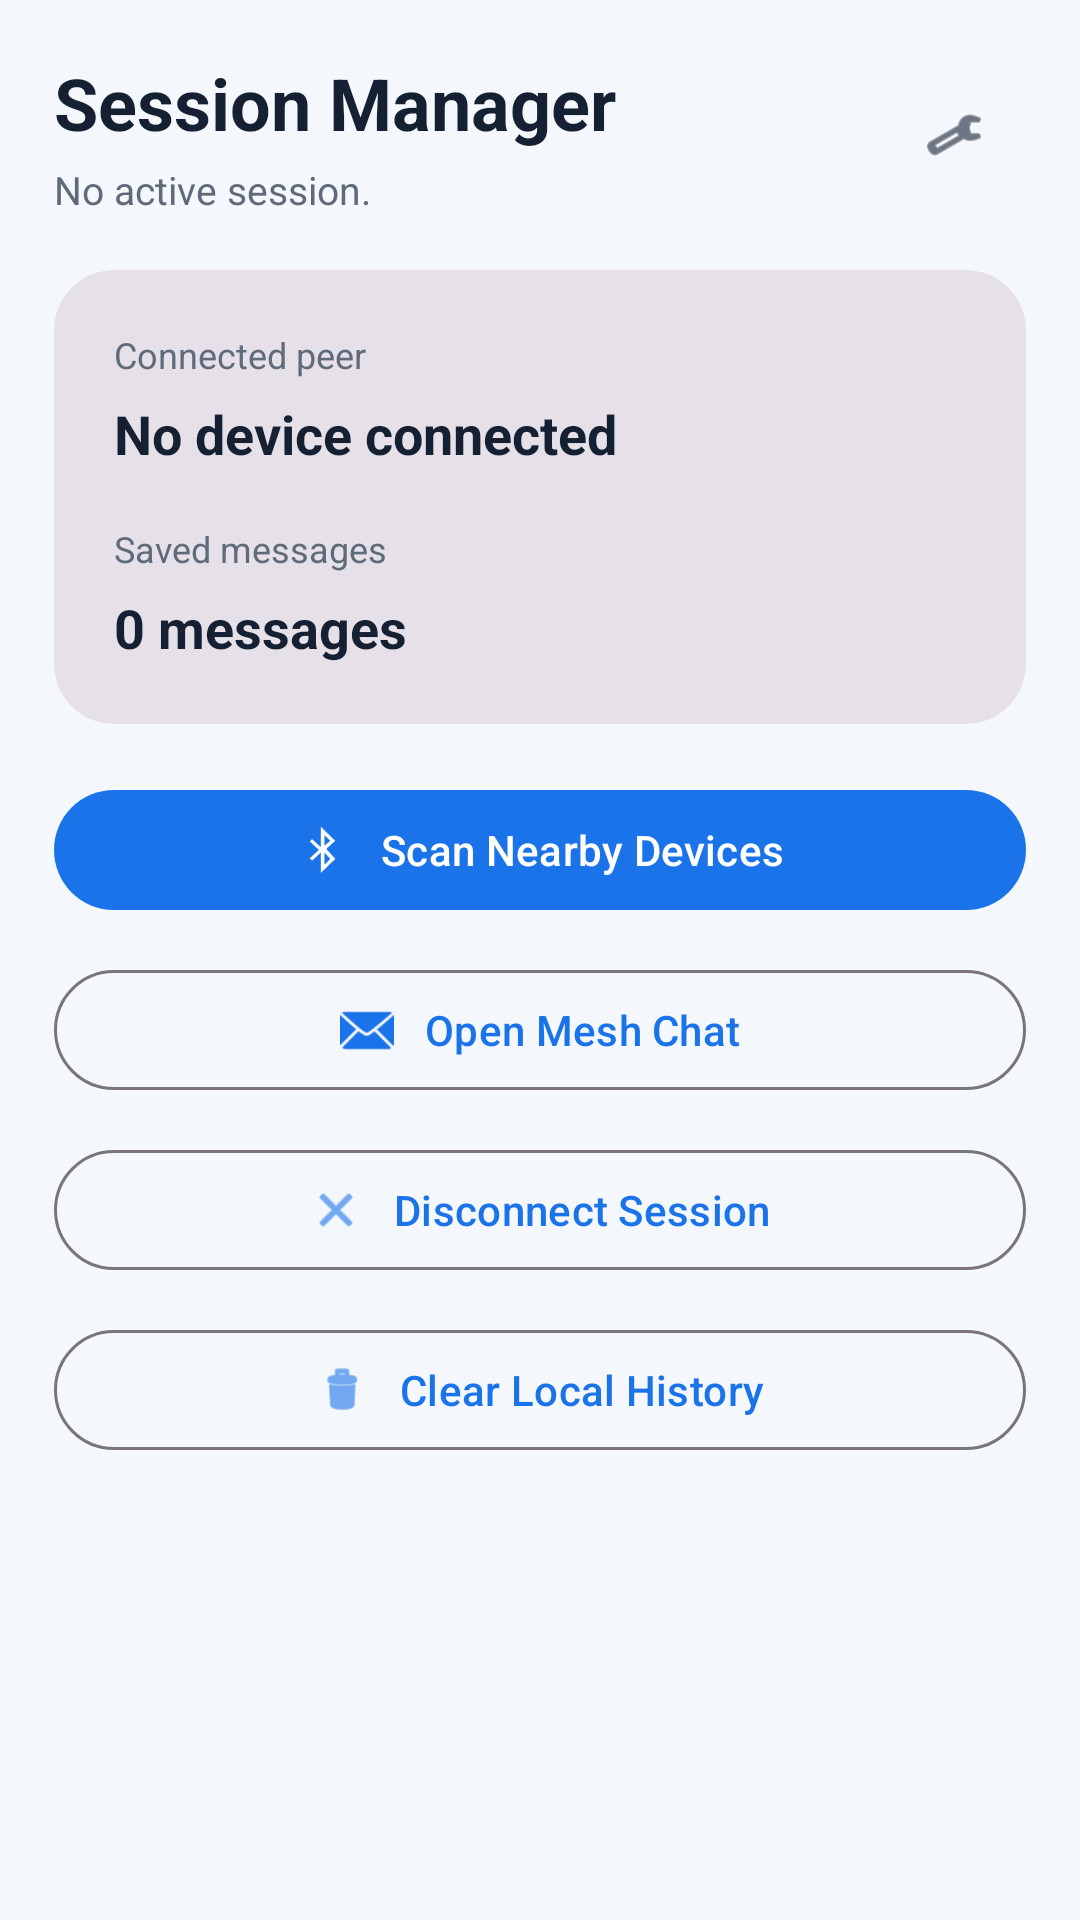

Produce the Android XML layout that renders to this screen, including the resource entries it uses.
<!-- AndroidManifest.xml: application theme Theme.Corelink -->
<!-- res/layout/activity_session_manager.xml -->
<?xml version="1.0" encoding="utf-8"?>
<LinearLayout
    xmlns:android="http://schemas.android.com/apk/res/android"
    xmlns:app="http://schemas.android.com/apk/res-auto"
    android:layout_width="match_parent"
    android:layout_height="match_parent"
    android:background="?attr/colorSurface"
    android:orientation="vertical"
    android:padding="18dp">

    <LinearLayout
        android:layout_width="match_parent"
        android:layout_height="wrap_content"
        android:gravity="center_vertical"
        android:orientation="horizontal">

        <LinearLayout
            android:layout_width="0dp"
            android:layout_height="wrap_content"
            android:layout_weight="1"
            android:orientation="vertical">

            <TextView
                android:layout_width="wrap_content"
                android:layout_height="wrap_content"
                android:text="@string/session_manager_title"
                android:textColor="?attr/colorOnSurface"
                android:textSize="24sp"
                android:textStyle="bold" />

            <TextView
                android:id="@+id/sessionStatus"
                android:layout_width="wrap_content"
                android:layout_height="wrap_content"
                android:layout_marginTop="4dp"
                android:text="@string/session_idle"
                android:textColor="?attr/colorOnSurfaceVariant"
                android:textSize="13sp" />
        </LinearLayout>

        <com.google.android.material.button.MaterialButton
            android:id="@+id/themeToggleButton"
            style="?attr/materialIconButtonStyle"
            android:layout_width="48dp"
            android:layout_height="48dp"
            android:contentDescription="@string/toggle_theme"
            app:icon="@android:drawable/ic_menu_manage"
            app:iconTint="?attr/colorOnSurface" />
    </LinearLayout>

    <com.google.android.material.card.MaterialCardView
        style="?attr/materialCardViewFilledStyle"
        android:layout_width="match_parent"
        android:layout_height="wrap_content"
        android:layout_marginTop="18dp"
        app:cardCornerRadius="20dp">

        <LinearLayout
            android:layout_width="match_parent"
            android:layout_height="wrap_content"
            android:orientation="vertical"
            android:padding="20dp">

            <TextView
                android:layout_width="wrap_content"
                android:layout_height="wrap_content"
                android:text="@string/session_peer_label"
                android:textColor="?attr/colorOnSurfaceVariant"
                android:textSize="12sp" />

            <TextView
                android:id="@+id/sessionPeer"
                android:layout_width="wrap_content"
                android:layout_height="wrap_content"
                android:layout_marginTop="6dp"
                android:text="@string/session_peer_default"
                android:textColor="?attr/colorOnSurface"
                android:textSize="18sp"
                android:textStyle="bold" />

            <TextView
                android:layout_width="wrap_content"
                android:layout_height="wrap_content"
                android:layout_marginTop="18dp"
                android:text="@string/session_history_label"
                android:textColor="?attr/colorOnSurfaceVariant"
                android:textSize="12sp" />

            <TextView
                android:id="@+id/historyCount"
                android:layout_width="wrap_content"
                android:layout_height="wrap_content"
                android:layout_marginTop="6dp"
                android:text="@string/session_history_default"
                android:textColor="?attr/colorOnSurface"
                android:textSize="18sp"
                android:textStyle="bold" />
        </LinearLayout>
    </com.google.android.material.card.MaterialCardView>

    <com.google.android.material.button.MaterialButton
        android:id="@+id/openRadarButton"
        android:layout_width="match_parent"
        android:layout_height="wrap_content"
        android:layout_marginTop="18dp"
        android:text="@string/open_device_radar"
        android:textAllCaps="false"
        app:cornerRadius="24dp"
        app:icon="@android:drawable/stat_sys_data_bluetooth"
        app:iconGravity="textStart"
        app:iconPadding="10dp" />

    <com.google.android.material.button.MaterialButton
        android:id="@+id/openChatButton"
        style="?attr/materialButtonOutlinedStyle"
        android:layout_width="match_parent"
        android:layout_height="wrap_content"
        android:layout_marginTop="12dp"
        android:text="@string/start_chat"
        android:textAllCaps="false"
        app:cornerRadius="24dp"
        app:icon="@android:drawable/ic_dialog_email"
        app:iconGravity="textStart"
        app:iconPadding="10dp" />

    <com.google.android.material.button.MaterialButton
        android:id="@+id/disconnectButton"
        style="?attr/materialButtonOutlinedStyle"
        android:layout_width="match_parent"
        android:layout_height="wrap_content"
        android:layout_marginTop="12dp"
        android:text="@string/session_disconnect"
        android:textAllCaps="false"
        app:cornerRadius="24dp"
        app:icon="@android:drawable/ic_menu_close_clear_cancel"
        app:iconGravity="textStart"
        app:iconPadding="10dp" />

    <com.google.android.material.button.MaterialButton
        android:id="@+id/clearHistoryButton"
        style="?attr/materialButtonOutlinedStyle"
        android:layout_width="match_parent"
        android:layout_height="wrap_content"
        android:layout_marginTop="12dp"
        android:text="@string/session_clear_history"
        android:textAllCaps="false"
        app:cornerRadius="24dp"
        app:icon="@android:drawable/ic_menu_delete"
        app:iconGravity="textStart"
        app:iconPadding="10dp" />
</LinearLayout>
<!-- resources referenced by this layout -->
<resources>
  <string name="open_device_radar">Scan Nearby Devices</string>
  <string name="session_clear_history">Clear Local History</string>
  <string name="session_disconnect">Disconnect Session</string>
  <string name="session_history_default">0 messages</string>
  <string name="session_history_label">Saved messages</string>
  <string name="session_idle">No active session.</string>
  <string name="session_manager_title">Session Manager</string>
  <string name="session_peer_default">No device connected</string>
  <string name="session_peer_label">Connected peer</string>
  <string name="start_chat">Open Mesh Chat</string>
  <string name="toggle_theme">Toggle dark mode</string>
  <style name="Theme.Corelink" parent="Theme.Material3.DayNight.NoActionBar">
          <item name="colorPrimary">@color/accent</item>
          <item name="colorSecondary">@color/accent</item>
          <item name="colorSurface">@color/surface</item>
          <item name="colorSurfaceVariant">@color/surfaceMuted</item>
          <item name="colorOnSurface">@color/textPrimary</item>
          <item name="colorOnSurfaceVariant">@color/textSecondary</item>
          <item name="android:windowBackground">@color/surface</item>
          <item name="android:statusBarColor">?attr/colorSurface</item>
          <item name="android:navigationBarColor">?attr/colorSurface</item>
      </style>
  <color name="accent">#1A73E8</color>
  <color name="surface">#FFF4F7FB</color>
  <color name="surfaceMuted">#FFEAF0F7</color>
  <color name="textPrimary">#FF152033</color>
  <color name="textSecondary">#FF5F6B7A</color>
</resources>
